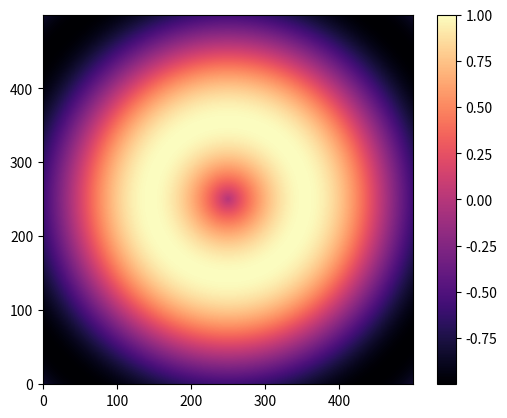

Python code for this plot:
# Copy-Paste the code below in Plot2D.py

	
# import plot libraries
	
import matplotlib.pyplot as plt
	
# import numpy linear algebra library
	
import numpy as np
	
 
	
# create figure
	
fig,ax = plt.subplots()
	
 
	
# 1D arrays for x and y coordinates
	
n_points = 500
	
x_min,x_max = -5,5
	
y_min,y_max = -5,5
	
X = np.linspace(x_min,x_max, n_points)
	
Y = np.linspace(y_min,y_max, n_points)
	
 
	
# 2D X,Y grids from 1D arrays
	
X, Y = np.meshgrid(X, Y)
	
 
	
# Z 2D grid for the plot
	
R = np.sqrt(X**2 + Y**2)
	
Z = np.sin(0.75*R)
	
 
	
# plot the surface.
	
surf = ax.imshow(Z, cmap='magma',origin='lower')
	
 
	
# Add a color bar
	
fig.colorbar(surf)
	
 
	
# plot
	
plt.show()


